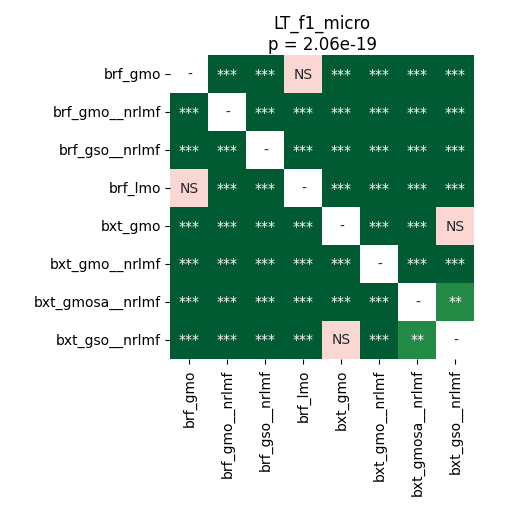

The file beside this chart, header and first rows:
	brf_gmo	brf_gmo__nrlmf	brf_gso__nrlmf	brf_lmo	bxt_gmo	bxt_gmo__nrlmf	bxt_gmosa__nrlmf	bxt_gso__nrlmf
brf_gmo	1.0	3.5603841145833336e-05	3.5603841145833336e-05	0.1754	3.5603841145833336e-05	3.5603841145833336e-05	3.5603841145833336e-05	3.5603841145833336e-05
brf_gmo__nrlmf	3.5603841145833336e-05	1.0	3.5603841145833336e-05	3.5603841145833336e-05	3.5603841145833336e-05	3.5603841145833336e-05	3.5603841145833336e-05	3.5603841145833336e-05
brf_gso__nrlmf	3.5603841145833336e-05	3.5603841145833336e-05	1.0	3.5603841145833336e-05	3.5603841145833336e-05	3.5603841145833336e-05	3.5603841145833336e-05	3.5603841145833336e-05
brf_lmo	0.1754	3.5603841145833336e-05	3.5603841145833336e-05	1.0	3.5603841145833336e-05	3.5603841145833336e-05	3.5603841145833336e-05	3.5603841145833336e-05
bxt_gmo	3.5603841145833336e-05	3.5603841145833336e-05	3.5603841145833336e-05	3.5603841145833336e-05	1.0	3.5603841145833336e-05	0.0001025	0.1754
bxt_gmo__nrlmf	3.5603841145833336e-05	3.5603841145833336e-05	3.5603841145833336e-05	3.5603841145833336e-05	3.5603841145833336e-05	1.0	3.5603841145833336e-05	3.5603841145833336e-05
bxt_gmosa__nrlmf	3.5603841145833336e-05	3.5603841145833336e-05	3.5603841145833336e-05	3.5603841145833336e-05	0.0001025	3.5603841145833336e-05	1.0	0.003615
bxt_gso__nrlmf	3.5603841145833336e-05	3.5603841145833336e-05	3.5603841145833336e-05	3.5603841145833336e-05	0.1754	3.5603841145833336e-05	0.003615	1.0
